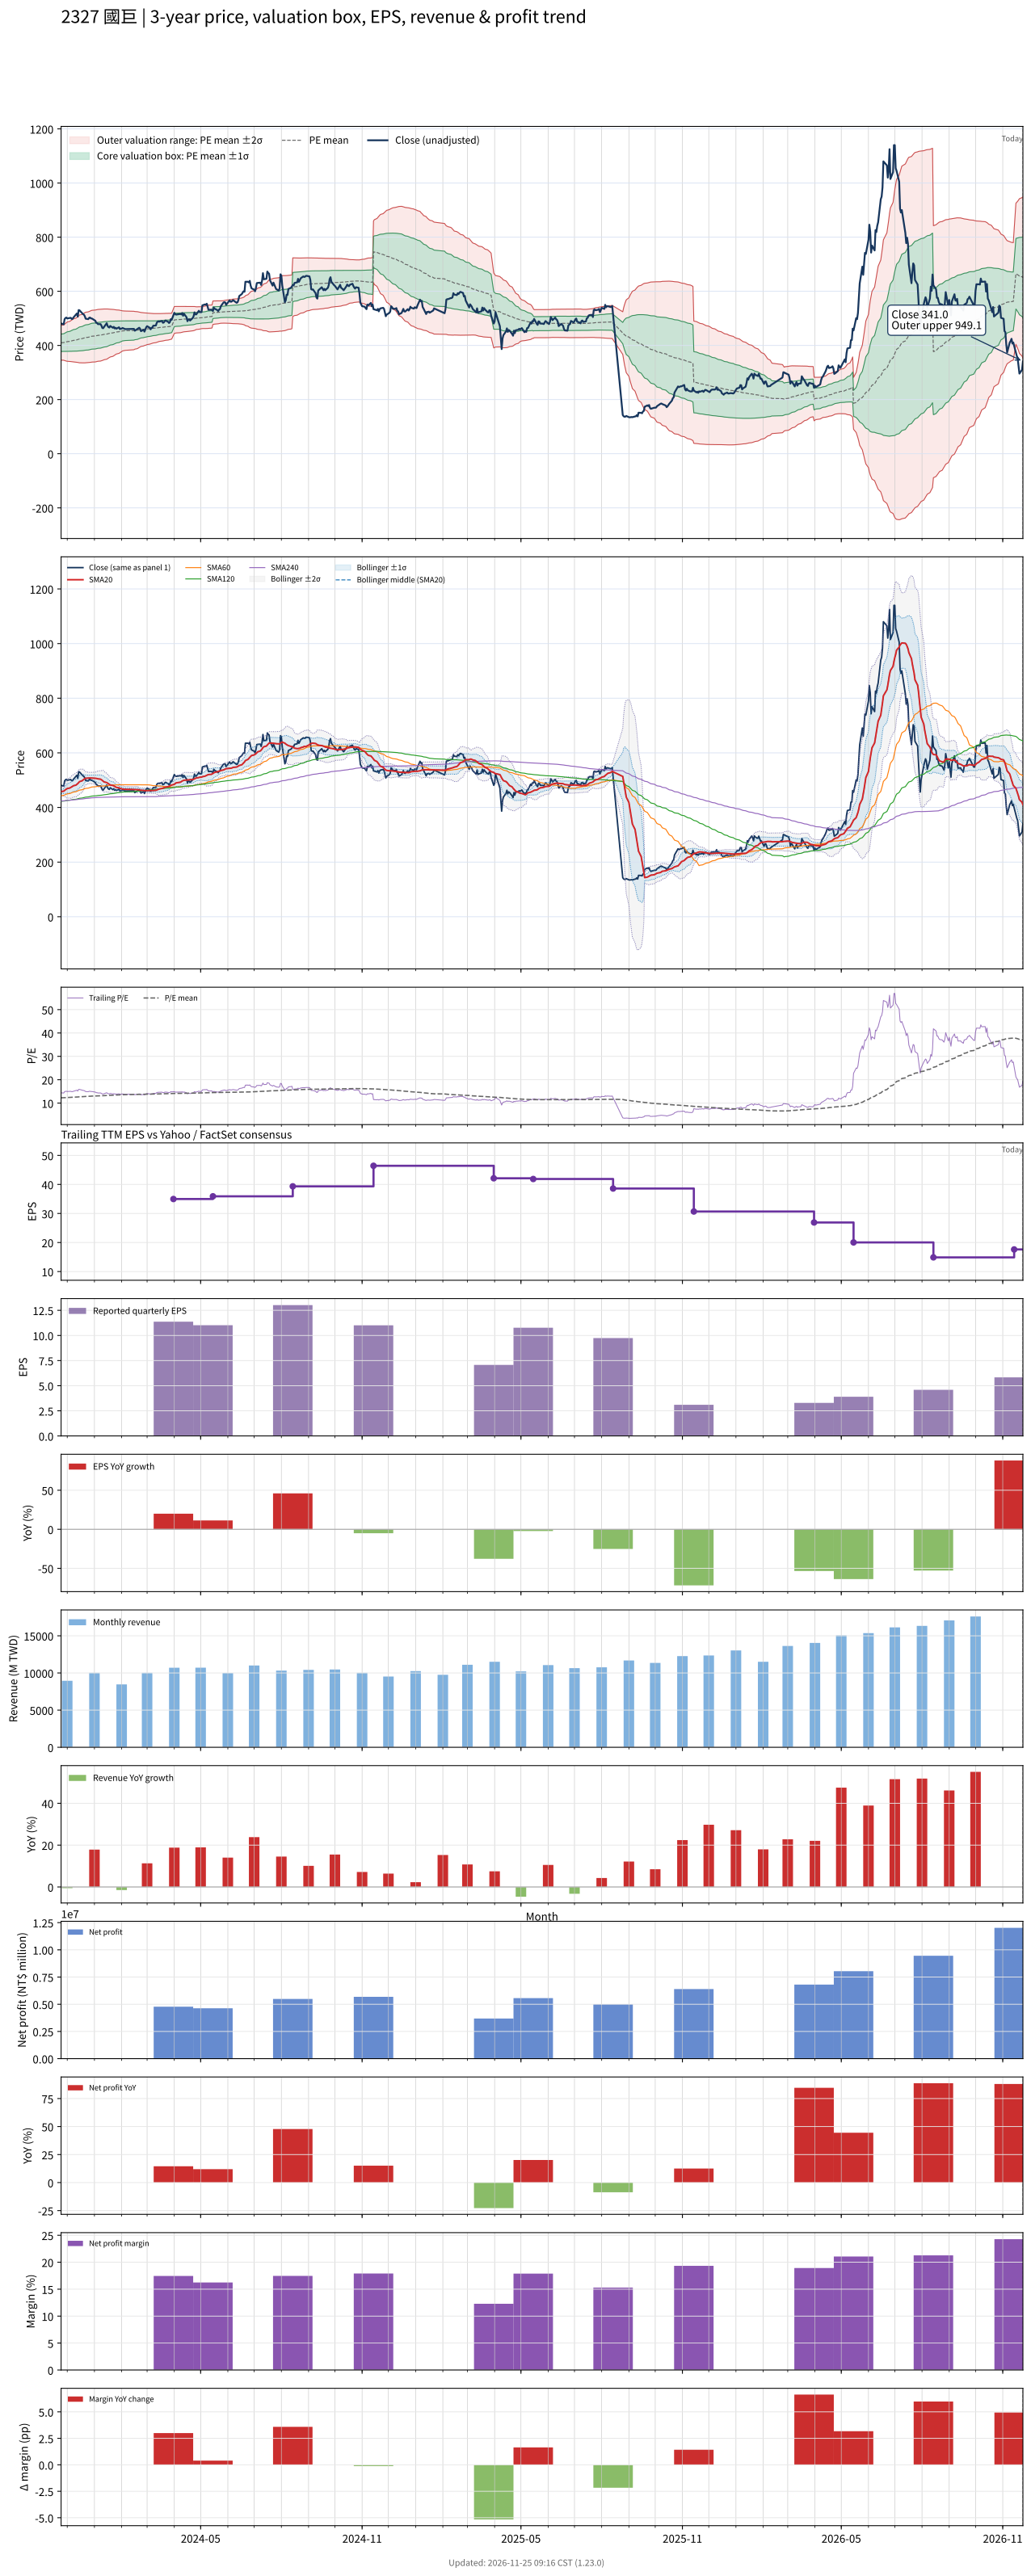

Source data for this figure (header and first rows):
# chart-version: skill-stock-dynamic-val…
date, close, available_date, period_end, eps, ttm_eps, pe, pe_mean, pe_std, price_m2, price_m1, price_mean, price_p1, price_p2, forward_eps, forward_pe, forward_pe_mean, forward_pe_std, forward_price_m2, forward_price_m1, forward_price_mean, forward_price_p1, forward_price_p2, sma20
2023-11-24, 481.2, 2023-11-14, 2023-09-30, 11.6, 33.39, 14.41, 12.28, 0.9602, 345.8, 377.9, 409.9, 442, 474.1, , , , , , , , , , 458.3
2023-11-27, 477.9, 2023-11-14, 2023-09-30, 11.6, 33.39, 14.31, 12.3, 0.9774, 345.3, 378, 410.6, 443.2, 475.9, , , , , , , , , , 459.6
2023-11-28, 497.1, 2023-11-14, 2023-09-30, 11.6, 33.39, 14.89, 12.32, 1.006, 344.2, 377.8, 411.3, 444.9, 478.5, , , , , , , , , , 462.5
2023-11-29, 501.3, 2023-11-14, 2023-09-30, 11.6, 33.39, 15.01, 12.34, 1.034, 343.2, 377.7, 412.2, 446.8, 481.3, , , , , , , , , , 465
2023-11-30, 503, 2023-11-14, 2023-09-30, 11.6, 33.39, 15.06, 12.37, 1.062, 342.2, 377.7, 413.1, 448.6, 484.1, , , , , , , , , , 467.3
2023-12-01, 499.6, 2023-11-14, 2023-09-30, 11.6, 33.39, 14.96, 12.4, 1.086, 341.5, 377.8, 414.1, 450.3, 486.6, , , , , , , , , , 469.3
2023-12-04, 501.3, 2023-11-14, 2023-09-30, 11.6, 33.39, 15.01, 12.43, 1.109, 340.9, 378, 415, 452.1, 489.1, , , , , , , , , , 471.3
2023-12-05, 502.2, 2023-11-14, 2023-09-30, 11.6, 33.39, 15.04, 12.46, 1.131, 340.5, 378.2, 416, 453.8, 491.5, , , , , , , , , , 473.1
2023-12-06, 498, 2023-11-14, 2023-09-30, 11.6, 33.39, 14.91, 12.48, 1.15, 340.1, 378.5, 416.9, 455.3, 493.7, , , , , , , , , , 475
2023-12-07, 498, 2023-11-14, 2023-09-30, 11.6, 33.39, 14.91, 12.51, 1.169, 339.7, 378.8, 417.8, 456.8, 495.9, , , , , , , , , , 477.1
2023-12-08, 503, 2023-11-14, 2023-09-30, 11.6, 33.39, 15.06, 12.54, 1.191, 339.1, 378.9, 418.7, 458.4, 498.2, , , , , , , , , , 479.5
2023-12-11, 513.9, 2023-11-14, 2023-09-30, 11.6, 33.39, 15.39, 12.57, 1.218, 338.3, 379, 419.6, 460.3, 501, , , , , , , , , , 481.9
2023-12-12, 518.1, 2023-11-14, 2023-09-30, 11.6, 33.39, 15.51, 12.6, 1.245, 337.6, 379.1, 420.7, 462.2, 503.8, , , , , , , , , , 484.9
2023-12-13, 506.3, 2023-11-14, 2023-09-30, 11.6, 33.39, 15.16, 12.63, 1.263, 337.3, 379.5, 421.7, 463.8, 506, , , , , , , , , , 487.3
2023-12-14, 530.6, 2023-11-14, 2023-09-30, 11.6, 33.39, 15.89, 12.66, 1.294, 336.4, 379.7, 422.9, 466.1, 509.3, , , , , , , , , , 491
2023-12-15, 529.8, 2023-11-14, 2023-09-30, 11.6, 33.39, 15.86, 12.7, 1.321, 335.8, 380, 424.1, 468.2, 512.4, , , , , , , , , , 494.6
2023-12-18, 518.9, 2023-11-14, 2023-09-30, 11.6, 33.39, 15.54, 12.73, 1.342, 335.6, 380.4, 425.2, 470, 514.8, , , , , , , , , , 497.9
2023-12-19, 515.6, 2023-11-14, 2023-09-30, 11.6, 33.39, 15.44, 12.77, 1.359, 335.6, 381, 426.3, 471.7, 517.1, , , , , , , , , , 500.6
2023-12-20, 513.9, 2023-11-14, 2023-09-30, 11.6, 33.39, 15.39, 12.8, 1.376, 335.5, 381.4, 427.4, 473.3, 519.3, , , , , , , , , , 503.3
2023-12-21, 508, 2023-11-14, 2023-09-30, 11.6, 33.39, 15.21, 12.83, 1.388, 335.7, 382, 428.4, 474.8, 521.1, , , , , , , , , , 505.9
2023-12-22, 498.8, 2023-11-14, 2023-09-30, 11.6, 33.39, 14.94, 12.86, 1.398, 335.9, 382.6, 429.3, 476, 522.7, , , , , , , , , , 506.8
2023-12-25, 497.1, 2023-11-14, 2023-09-30, 11.6, 33.39, 14.89, 12.88, 1.406, 336.3, 383.2, 430.2, 477.1, 524.1, , , , , , , , , , 507.7
2023-12-26, 502.2, 2023-11-14, 2023-09-30, 11.6, 33.39, 15.04, 12.91, 1.414, 336.8, 384, 431.2, 478.4, 525.6, , , , , , , , , , 508
2023-12-27, 503, 2023-11-14, 2023-09-30, 11.6, 33.39, 15.06, 12.94, 1.421, 337.2, 384.7, 432.2, 479.6, 527.1, , , , , , , , , , 508.1
2023-12-28, 499.6, 2023-11-14, 2023-09-30, 11.6, 33.39, 14.96, 12.97, 1.427, 337.8, 385.5, 433.1, 480.8, 528.4, , , , , , , , , , 507.9
2023-12-29, 499.6, 2023-11-14, 2023-09-30, 11.6, 33.39, 14.96, 13, 1.431, 338.5, 386.3, 434.1, 481.9, 529.7, , , , , , , , , , 507.9
2024-01-02, 491.3, 2023-11-14, 2023-09-30, 11.6, 33.39, 14.71, 13.02, 1.435, 339.1, 387, 435, 482.9, 530.8, , , , , , , , , , 507.4
2024-01-03, 483.7, 2023-11-14, 2023-09-30, 11.6, 33.39, 14.49, 13.05, 1.435, 339.9, 387.8, 435.7, 483.7, 531.6, , , , , , , , , , 506.5
2024-01-04, 482.9, 2023-11-14, 2023-09-30, 11.6, 33.39, 14.46, 13.07, 1.434, 340.7, 388.6, 436.5, 484.4, 532.3, , , , , , , , , , 505.7
2024-01-05, 478.7, 2023-11-14, 2023-09-30, 11.6, 33.39, 14.34, 13.09, 1.433, 341.6, 389.4, 437.3, 485.1, 533, , , , , , , , , , 504.8
2024-01-08, 478.7, 2023-11-14, 2023-09-30, 11.6, 33.39, 14.34, 13.12, 1.433, 342.3, 390.1, 438, 485.8, 533.7, , , , , , , , , , 503.5
2024-01-09, 472.9, 2023-11-14, 2023-09-30, 11.6, 33.39, 14.16, 13.14, 1.428, 343.4, 391, 438.7, 486.4, 534.1, , , , , , , , , , 501.5
2024-01-10, 464.5, 2023-11-14, 2023-09-30, 11.6, 33.39, 13.91, 13.16, 1.421, 344.5, 392, 439.4, 486.9, 534.3, , , , , , , , , , 498.8
2024-01-11, 463.7, 2023-11-14, 2023-09-30, 11.6, 33.39, 13.88, 13.18, 1.413, 345.7, 392.9, 440.1, 487.3, 534.5, , , , , , , , , , 496.7
2024-01-12, 468.7, 2023-11-14, 2023-09-30, 11.6, 33.39, 14.04, 13.2, 1.403, 347.2, 394.1, 440.9, 487.8, 534.6, , , , , , , , , , 493.6
2024-01-15, 482.1, 2023-11-14, 2023-09-30, 11.6, 33.39, 14.44, 13.23, 1.389, 349.2, 395.6, 441.9, 488.3, 534.7, , , , , , , , , , 491.2
2024-01-16, 472, 2023-11-14, 2023-09-30, 11.6, 33.39, 14.14, 13.26, 1.374, 351.1, 397, 442.9, 488.7, 534.6, , , , , , , , , , 488.9
2024-01-17, 467.8, 2023-11-14, 2023-09-30, 11.6, 33.39, 14.01, 13.29, 1.353, 353.4, 398.6, 443.8, 489, 534.2, , , , , , , , , , 486.5
2024-01-18, 466.2, 2023-11-14, 2023-09-30, 11.6, 33.39, 13.96, 13.32, 1.334, 355.7, 400.2, 444.7, 489.2, 533.8, , , , , , , , , , 484.1
2024-01-19, 472, 2023-11-14, 2023-09-30, 11.6, 33.39, 14.14, 13.34, 1.32, 357.4, 401.5, 445.6, 489.6, 533.7, , , , , , , , , , 482.3
2024-01-22, 465.3, 2023-11-14, 2023-09-30, 11.6, 33.39, 13.93, 13.37, 1.3, 359.6, 403, 446.4, 489.8, 533.2, , , , , , , , , , 480.6
2024-01-23, 468.7, 2023-11-14, 2023-09-30, 11.6, 33.39, 14.04, 13.4, 1.28, 361.8, 404.6, 447.3, 490.1, 532.8, , , , , , , , , , 479.2
2024-01-24, 462.8, 2023-11-14, 2023-09-30, 11.6, 33.39, 13.86, 13.42, 1.26, 364, 406.1, 448.1, 490.2, 532.3, , , , , , , , , , 477.2
2024-01-25, 465.3, 2023-11-14, 2023-09-30, 11.6, 33.39, 13.93, 13.45, 1.239, 366.2, 407.6, 449, 490.4, 531.8, , , , , , , , , , 475.3
2024-01-26, 462, 2023-11-14, 2023-09-30, 11.6, 33.39, 13.83, 13.47, 1.219, 368.3, 409.1, 449.8, 490.5, 531.2, , , , , , , , , , 473.5
2024-01-29, 467, 2023-11-14, 2023-09-30, 11.6, 33.39, 13.98, 13.49, 1.197, 370.7, 410.7, 450.6, 490.6, 530.6, , , , , , , , , , 471.8
2024-01-30, 460.3, 2023-11-14, 2023-09-30, 11.6, 33.39, 13.78, 13.52, 1.174, 373, 412.2, 451.4, 490.6, 529.8, , , , , , , , , , 470.3
2024-01-31, 462, 2023-11-14, 2023-09-30, 11.6, 33.39, 13.83, 13.54, 1.151, 375.4, 413.8, 452.2, 490.7, 529.1, , , , , , , , , , 469.2
2024-02-01, 462, 2023-11-14, 2023-09-30, 11.6, 33.39, 13.83, 13.57, 1.128, 377.7, 415.3, 453, 490.7, 528.3, , , , , , , , , , 468.1
2024-02-02, 464.5, 2023-11-14, 2023-09-30, 11.6, 33.39, 13.91, 13.59, 1.109, 379.6, 416.7, 453.7, 490.8, 527.8, , , , , , , , , , 467.4
2024-02-05, 460.3, 2023-11-14, 2023-09-30, 11.6, 33.39, 13.78, 13.61, 1.088, 381.8, 418.1, 454.4, 490.8, 527.1, , , , , , , , , , 466.5
2024-02-15, 461.2, 2023-11-14, 2023-09-30, 11.6, 33.39, 13.81, 13.63, 1.063, 384.2, 419.7, 455.2, 490.7, 526.2, , , , , , , , , , 465.9
2024-02-16, 454.5, 2023-11-14, 2023-09-30, 11.6, 33.39, 13.61, 13.65, 1.041, 386.3, 421.1, 455.8, 490.6, 525.4, , , , , , , , , , 465.4
2024-02-19, 461.2, 2023-11-14, 2023-09-30, 11.6, 33.39, 13.81, 13.67, 1.021, 388.3, 422.4, 456.5, 490.6, 524.7, , , , , , , , , , 465.3
2024-02-20, 463.7, 2023-11-14, 2023-09-30, 11.6, 33.39, 13.88, 13.69, 0.9976, 390.6, 423.9, 457.2, 490.5, 523.8, , , , , , , , , , 465
2024-02-21, 465.3, 2023-11-14, 2023-09-30, 11.6, 33.39, 13.93, 13.71, 0.9779, 392.6, 425.2, 457.9, 490.5, 523.2, , , , , , , , , , 464.2
2024-02-22, 462, 2023-11-14, 2023-09-30, 11.6, 33.39, 13.83, 13.73, 0.9593, 394.4, 426.5, 458.5, 490.5, 522.6, , , , , , , , , , 463.7
2024-02-23, 452.8, 2023-11-14, 2023-09-30, 11.6, 33.39, 13.56, 13.75, 0.9405, 396.2, 427.6, 459, 490.4, 521.8, , , , , , , , , , 463
2024-02-26, 457.8, 2023-11-14, 2023-09-30, 11.6, 33.39, 13.71, 13.76, 0.9202, 398.1, 428.9, 459.6, 490.3, 521, , , , , , , , , , 462.5
... 660 more rows
